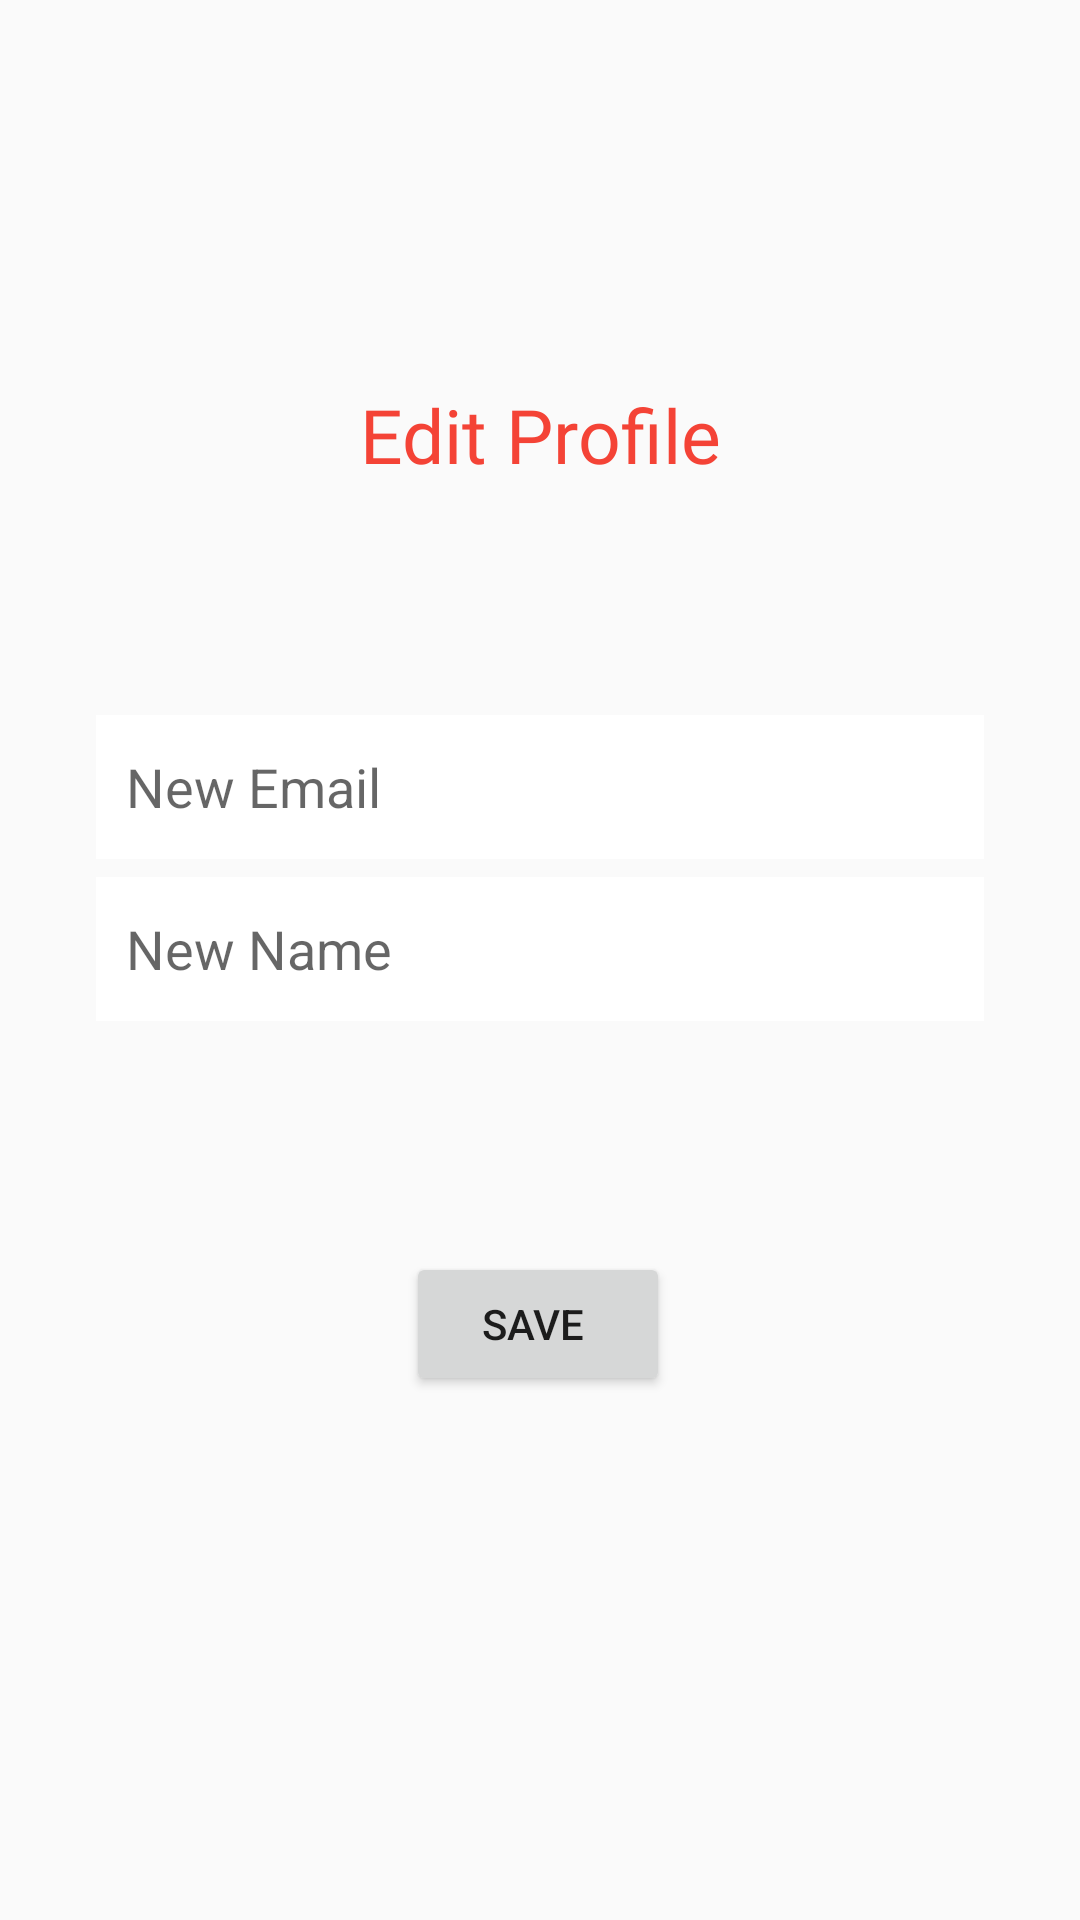

Here is an Android app screen rendered from its layout file. Give the layout XML and the strings, colors and styles it references.
<!-- AndroidManifest.xml: application theme Theme.AppCompat.Light -->
<!-- res/layout/activity_edit_profile.xml -->
<?xml version="1.0" encoding="utf-8"?>
<androidx.constraintlayout.widget.ConstraintLayout xmlns:android="http://schemas.android.com/apk/res/android"
    xmlns:app="http://schemas.android.com/apk/res-auto"
    xmlns:tools="http://schemas.android.com/tools"
    android:layout_width="match_parent"
    android:layout_height="match_parent"
    tools:context=".EditProfile">

    <TextView
        android:id="@+id/textView"
        android:layout_width="wrap_content"
        android:layout_height="wrap_content"
        android:fontFamily="@font/bungee"
        android:text="Edit Profile"
        android:textColor="#F44336"
        android:textSize="25sp"
        app:layout_constraintBottom_toBottomOf="parent"
        app:layout_constraintEnd_toEndOf="parent"
        app:layout_constraintStart_toStartOf="parent"
        app:layout_constraintTop_toTopOf="parent"
        app:layout_constraintVertical_bias="0.211" />

    <EditText
        android:id="@+id/emailEt"
        android:layout_width="0dp"
        android:layout_height="wrap_content"
        android:layout_marginStart="32dp"
        android:layout_marginEnd="32dp"
        android:background="@color/white"
        android:minHeight="48dp"
        android:padding="10dp"
        android:hint="New Email"
        app:layout_constraintBottom_toBottomOf="parent"
        app:layout_constraintEnd_toEndOf="parent"
        app:layout_constraintHorizontal_bias="0.0"
        app:layout_constraintStart_toStartOf="parent"
        app:layout_constraintTop_toBottomOf="@+id/textView"
        app:layout_constraintVertical_bias="0.178"
        tools:visibility="visible" />


    <EditText
        android:id="@+id/nameEt"
        android:layout_width="0dp"
        android:layout_height="wrap_content"
        android:layout_marginStart="32dp"
        android:layout_marginEnd="32dp"
        android:background="@color/white"
        android:minHeight="48dp"
        android:padding="10dp"
        android:hint="New Name"
        app:layout_constraintBottom_toBottomOf="parent"
        app:layout_constraintEnd_toEndOf="parent"
        app:layout_constraintHorizontal_bias="0.0"
        app:layout_constraintStart_toStartOf="parent"
        app:layout_constraintTop_toBottomOf="@+id/textView"
        app:layout_constraintVertical_bias="0.304"
        tools:visibility="visible"/>

    <EditText
        android:id="@+id/passwordEt"
        android:layout_width="0dp"
        android:layout_height="wrap_content"
        android:layout_marginStart="32dp"
        android:layout_marginEnd="32dp"
        android:background="@color/white"
        android:hint="Enter Password"
        android:minHeight="48dp"
        android:padding="10dp"
        app:layout_constraintBottom_toBottomOf="parent"
        app:layout_constraintEnd_toEndOf="parent"
        app:layout_constraintHorizontal_bias="0.0"
        app:layout_constraintStart_toStartOf="parent"
        app:layout_constraintTop_toBottomOf="@+id/textView"
        app:layout_constraintVertical_bias="0.435"
        tools:visibility="visible"
        android:inputType="textPassword"
        android:visibility="gone"/>

    <Button
        android:id="@+id/saveBtn"
        android:layout_width="wrap_content"
        android:layout_height="wrap_content"
        android:text="Save "
        app:layout_constraintBottom_toBottomOf="parent"
        app:layout_constraintEnd_toEndOf="parent"
        app:layout_constraintHorizontal_bias="0.498"
        app:layout_constraintStart_toStartOf="parent"
        app:layout_constraintTop_toBottomOf="@+id/textView"
        app:layout_constraintVertical_bias="0.594" />

</androidx.constraintlayout.widget.ConstraintLayout>
<!-- resources referenced by this layout -->
<resources>
  <color name="white">#FFFFFFFF</color>
</resources>
